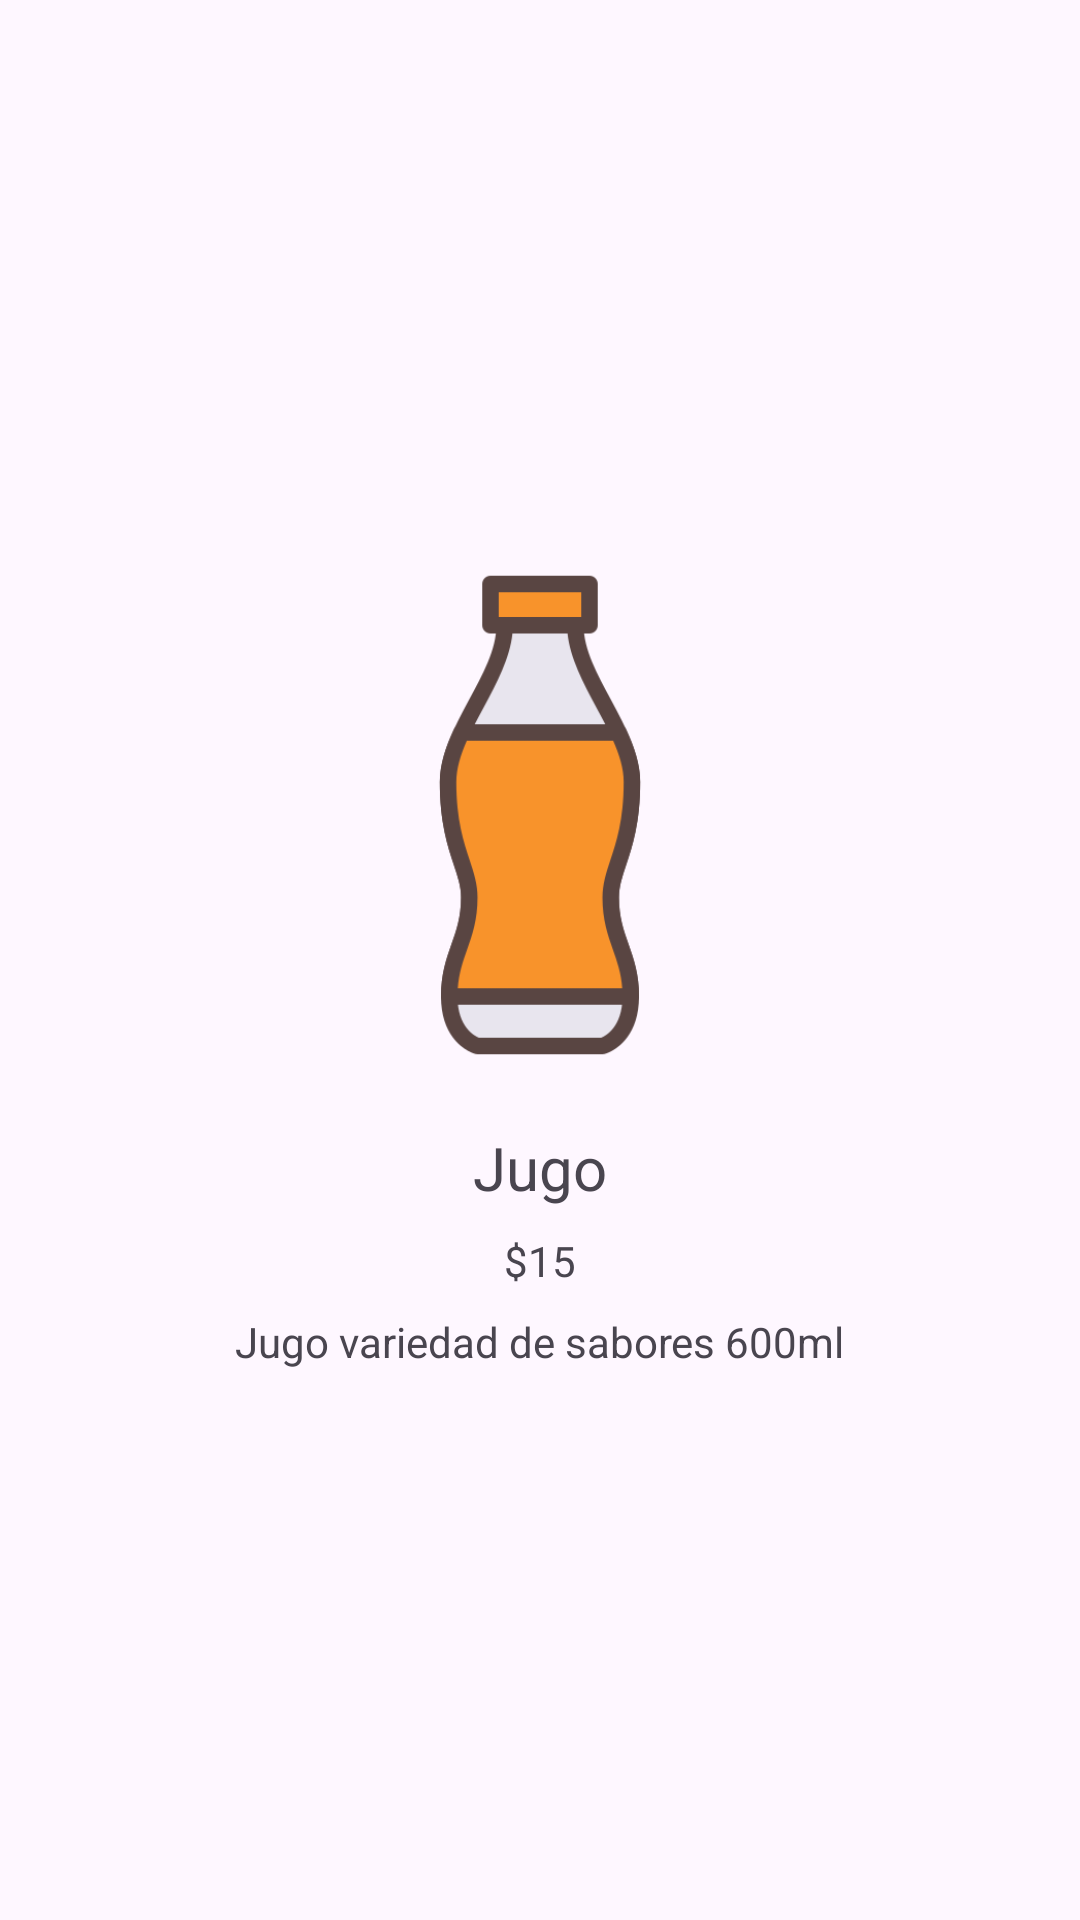

Android layout source for this screen:
<!-- AndroidManifest.xml: application theme Theme.ChilangoGourmetCDMX -->
<!-- res/layout/activity_jugo.xml -->
<?xml version="1.0" encoding="utf-8"?>
<androidx.constraintlayout.widget.ConstraintLayout xmlns:android="http://schemas.android.com/apk/res/android"
    xmlns:app="http://schemas.android.com/apk/res-auto"
    xmlns:tools="http://schemas.android.com/tools"
    android:id="@+id/main"
    android:layout_width="match_parent"
    android:layout_height="match_parent"
    tools:context=".Jugo">

    <ImageView
        android:id="@+id/imageView"
        android:layout_width="276dp"
        android:layout_height="176dp"
        app:srcCompat="@drawable/jugo"
        app:layout_constraintStart_toStartOf="parent"
        app:layout_constraintEnd_toEndOf="parent"
        app:layout_constraintTop_toTopOf="parent"
        app:layout_constraintBottom_toTopOf="@id/textView"
        app:layout_constraintVertical_chainStyle="packed"
        android:layout_marginBottom="8dp"
        />

    <TextView
        android:id="@+id/textView"
        android:layout_width="wrap_content"
        android:layout_height="wrap_content"
        android:text="Jugo"
        android:textSize="20sp"
        app:layout_constraintStart_toStartOf="parent"
        app:layout_constraintEnd_toEndOf="parent"
        app:layout_constraintTop_toBottomOf="@id/imageView"
        app:layout_constraintBottom_toTopOf="@id/textView2"
        android:layout_marginTop="8dp"
        />

    <TextView
        android:id="@+id/textView2"
        android:layout_width="wrap_content"
        android:layout_height="wrap_content"
        android:text="$15"
        app:layout_constraintStart_toStartOf="parent"
        app:layout_constraintEnd_toEndOf="parent"
        app:layout_constraintTop_toBottomOf="@id/textView"
        app:layout_constraintBottom_toTopOf="@id/textView3"
        android:layout_marginTop="8dp"
        />

    <TextView
        android:id="@+id/textView3"
        android:layout_width="wrap_content"
        android:layout_height="wrap_content"
        android:text="Jugo variedad de sabores 600ml"
        app:layout_constraintStart_toStartOf="parent"
        app:layout_constraintEnd_toEndOf="parent"
        app:layout_constraintTop_toBottomOf="@id/textView2"
        app:layout_constraintBottom_toBottomOf="parent"
        android:layout_marginTop="8dp"
        />

</androidx.constraintlayout.widget.ConstraintLayout>
<!-- resources referenced by this layout -->
<resources>
  <!-- drawable jugo: png bitmap (drawable, 14075 bytes) -->
  <style name="Theme.ChilangoGourmetCDMX" parent="Base.Theme.ChilangoGourmetCDMX" />
  <style name="Base.Theme.ChilangoGourmetCDMX" parent="Theme.Material3.DayNight.NoActionBar">
          
          
      </style>
</resources>
